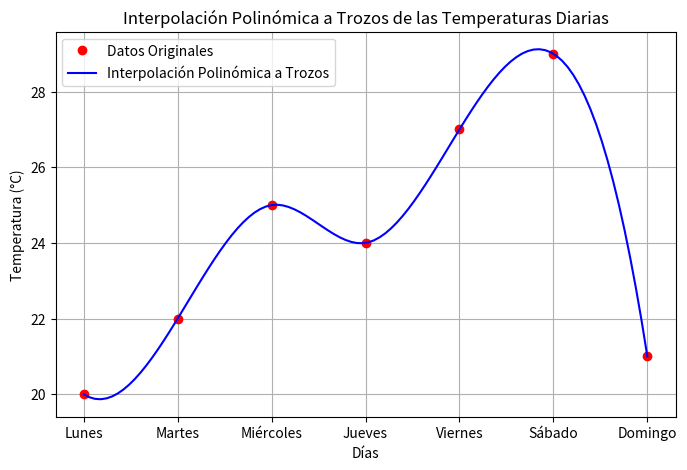

Here is the Python script that generated this plot:
import numpy as np
import matplotlib.pyplot as plt
from scipy.interpolate import interp1d

# Clase para manejar los datos meteorológicos
class DatosMeteorologicos:
    def __init__(self, dias, temperaturas):
        self.dias = dias
        self.temperaturas = temperaturas
        self.dias_numericos = np.arange(len(dias))  # Convertir días a formato numérico para cálculos

    def obtener_dias(self):
        return self.dias_numericos

    def obtener_temperaturas(self):
        return self.temperaturas


# Clase para realizar la interpolación polinómica a trozos
class InterpolacionPolinomicaATrozos:
    def __init__(self, datos):
        self.datos = datos
        self.interpolador = None

    def realizar_interpolacion(self):
        # Crear el interpolador polinómico a trozos (cúbico)
        self.interpolador = interp1d(self.datos.obtener_dias(), self.datos.obtener_temperaturas(), kind='cubic')

    def evaluar_interpolacion(self, puntos):
        if self.interpolador is None:
            raise ValueError("Debe realizar la interpolación antes de evaluarla.")
        return self.interpolador(puntos)

    def graficar(self):
        # Datos originales
        dias_numericos = self.datos.obtener_dias()
        temperaturas = self.datos.obtener_temperaturas()

        # Interpolación
        puntos_finos = np.linspace(dias_numericos[0], dias_numericos[-1], 100)
        temperaturas_interpoladas = self.evaluar_interpolacion(puntos_finos)

        # Graficar
        plt.figure(figsize=(8, 5))
        plt.plot(dias_numericos, temperaturas, 'o', label='Datos Originales', color='red')
        plt.plot(puntos_finos, temperaturas_interpoladas, '-', label='Interpolación Polinómica a Trozos', color='blue')
        plt.xticks(dias_numericos, self.datos.dias)  # Etiquetas de los días
        plt.xlabel('Días')
        plt.ylabel('Temperatura (°C)')
        plt.title('Interpolación Polinómica a Trozos de las Temperaturas Diarias')
        plt.legend()
        plt.grid(True)
        plt.show()


# Datos proporcionados
dias = ['Lunes', 'Martes', 'Miércoles', 'Jueves', 'Viernes', 'Sábado', 'Domingo']
temperaturas = [20, 22, 25, 24, 27, 29, 21]

# Crear instancia de DatosMeteorologicos
datos = DatosMeteorologicos(dias, temperaturas)

# Crear instancia de InterpolacionPolinomicaATrozos y realizar interpolación
interpolacion = InterpolacionPolinomicaATrozos(datos)
interpolacion.realizar_interpolacion()
interpolacion.graficar()
